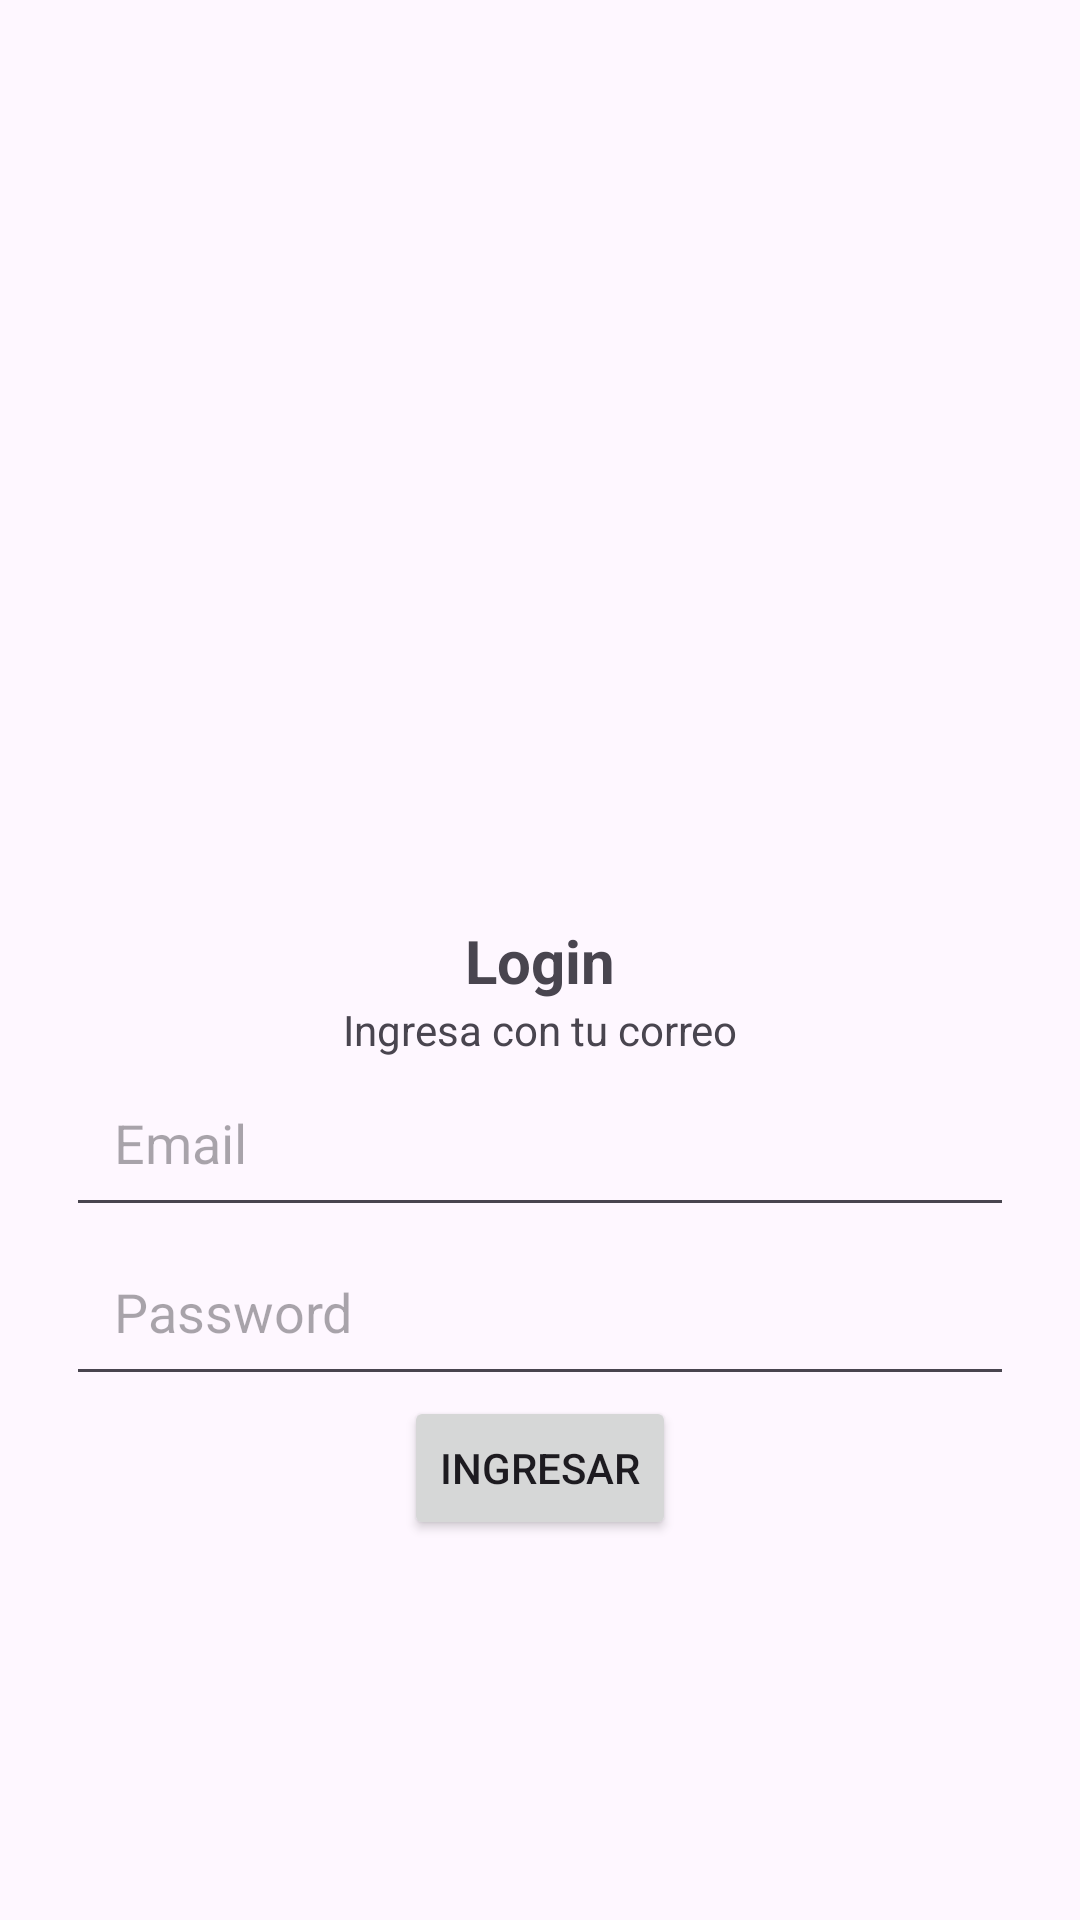

Produce the Android XML layout that renders to this screen, including the resource entries it uses.
<!-- AndroidManifest.xml: application theme Theme.Ec3ChoqueNelson -->
<!-- res/layout/activity_login.xml -->
<?xml version="1.0" encoding="utf-8"?>
<androidx.constraintlayout.widget.ConstraintLayout xmlns:android="http://schemas.android.com/apk/res/android"
    xmlns:app="http://schemas.android.com/apk/res-auto"
    xmlns:tools="http://schemas.android.com/tools"
    android:layout_width="match_parent"
    android:layout_height="match_parent"
    tools:context=".LoginActivity">

    <androidx.constraintlayout.widget.ConstraintLayout
        android:layout_width="match_parent"
        android:layout_height="match_parent"
        android:padding="22sp">

        <TextView
            android:id="@+id/title"

            android:layout_width="wrap_content"
            android:layout_height="wrap_content"
            android:text="Login"
            android:textSize="20sp"
            android:textStyle="bold"
            app:layout_constraintBottom_toBottomOf="parent"
            app:layout_constraintEnd_toEndOf="parent"
            app:layout_constraintStart_toStartOf="parent"
            app:layout_constraintTop_toTopOf="parent" />

        <TextView
            android:id="@+id/description"

            android:layout_width="wrap_content"
            android:layout_height="wrap_content"
            android:text="Ingresa con tu correo"
            app:layout_constraintEnd_toEndOf="parent"
            app:layout_constraintStart_toStartOf="parent"
            app:layout_constraintTop_toBottomOf="@+id/title" />

        <EditText
            android:id="@+id/emailEditText"

            android:layout_width="match_parent"
            android:layout_height="wrap_content"
            android:hint="Email"
            android:inputType="textEmailAddress"
            android:padding="16sp"
            app:layout_constraintEnd_toEndOf="parent"
            app:layout_constraintStart_toStartOf="parent"
            app:layout_constraintTop_toBottomOf="@+id/description" />
        
        <EditText
            android:id="@+id/passwordEditText"
            android:layout_width="match_parent"
            android:layout_height="wrap_content"
            android:hint="Password"
            android:inputType="textPassword"
            android:padding="16sp"
            app:layout_constraintEnd_toEndOf="parent"
            app:layout_constraintStart_toStartOf="parent"
            app:layout_constraintTop_toBottomOf="@+id/emailEditText" />

        
        <Button
            android:id="@+id/loginButton"
            android:layout_width="wrap_content"
            android:layout_height="wrap_content"
            android:text="Ingresar"
            app:layout_constraintEnd_toEndOf="parent"
            app:layout_constraintStart_toStartOf="parent"
            app:layout_constraintTop_toBottomOf="@+id/passwordEditText" />
    </androidx.constraintlayout.widget.ConstraintLayout>
</androidx.constraintlayout.widget.ConstraintLayout>
<!-- resources referenced by this layout -->
<resources>
  <style name="Theme.Ec3ChoqueNelson" parent="Base.Theme.Ec3ChoqueNelson" />
  <style name="Base.Theme.Ec3ChoqueNelson" parent="Theme.Material3.DayNight.NoActionBar">
          
          
      </style>
</resources>
